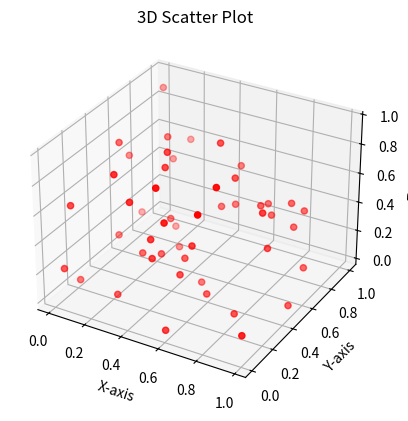

Write Python code to recreate this figure.
# 3D scatter plot: the same idea as a scatter plot with a third axis.

import numpy as np
import matplotlib.pyplot as plt

# Generate 50 random values for x, y, and z
x = np.random.rand(50)
y = np.random.rand(50)
z = np.random.rand(50)

# Create 3D figure and axis
fig = plt.figure()
ax = fig.add_subplot(111, projection='3d')

# Create 3D scatter plot
ax.scatter(x, y, z, color='red')
ax.set_xlabel("X-axis")
ax.set_ylabel("Y-axis")
ax.set_zlabel("Z-axis")
ax.set_title("3D Scatter Plot")
plt.show()
